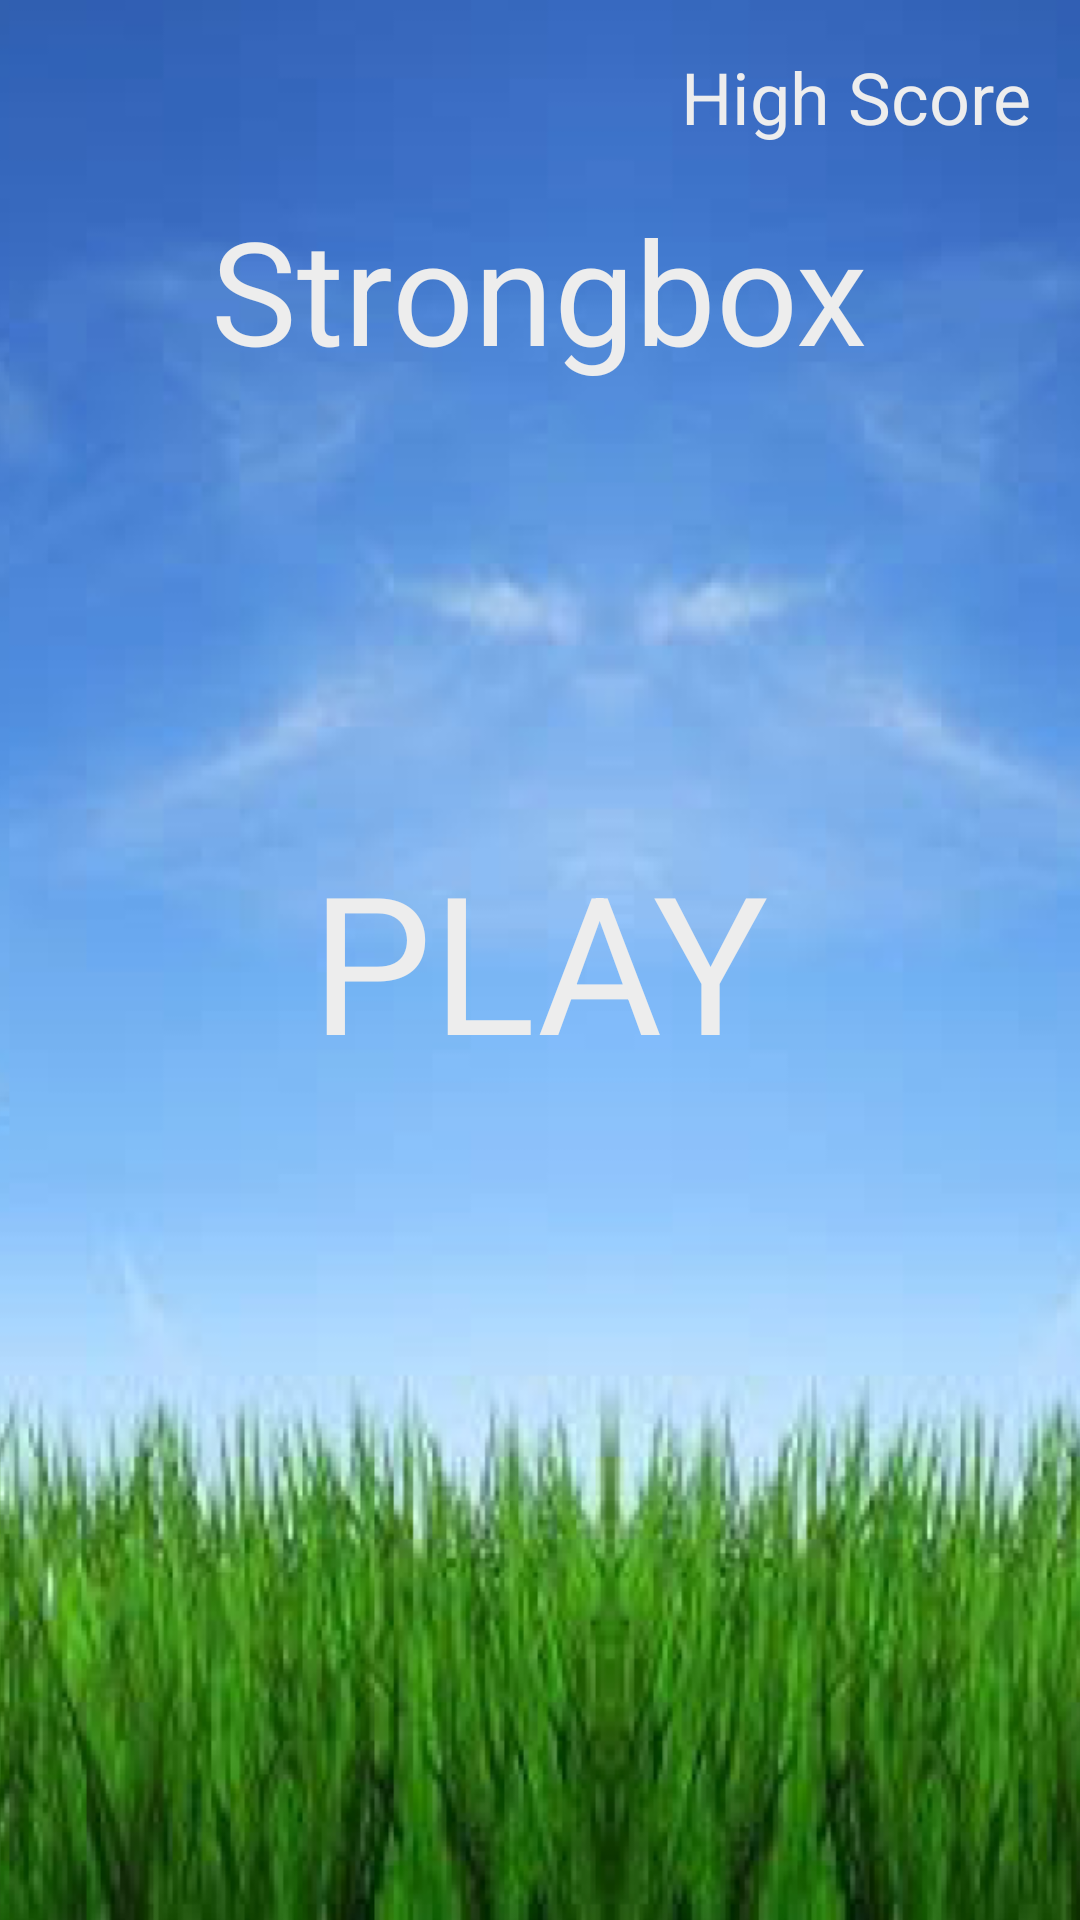

Here is an Android app screen rendered from its layout file. Give the layout XML and the strings, colors and styles it references.
<!-- AndroidManifest.xml: activity theme Theme.AppCompat.Light.NoActionBar -->
<!-- res/layout/activity_main.xml -->
<?xml version="1.0" encoding="utf-8"?>
<RelativeLayout xmlns:android="http://schemas.android.com/apk/res/android"
    xmlns:app="http://schemas.android.com/apk/res-auto"
    xmlns:tools="http://schemas.android.com/tools"
    android:layout_width="match_parent"
    android:layout_height="match_parent"
    tools:context=".MainActivity">

    <ImageView
        android:layout_width="match_parent"
        android:layout_height="match_parent"
        android:src="@drawable/back_land"
        android:scaleType="centerCrop"/>

    <TextView
        android:layout_width="wrap_content"
        android:layout_height="wrap_content"
        android:textSize="48sp"
        android:text="Strongbox"
        android:textColor="#EDEDED"
        android:layout_below="@id/highScoreTxt"
        android:layout_above="@id/play"
        android:layout_centerHorizontal="true"/>
    <TextView
        android:layout_width="wrap_content"
        android:layout_height="wrap_content"
        android:textSize="64sp"
        android:text="Play"
        android:textAllCaps="true"
        android:textColor="#EDEDED"
        android:layout_centerInParent="true"
        android:id="@+id/play"/>
    <TextView
        android:layout_width="wrap_content"
        android:layout_height="wrap_content"
        android:textSize="24sp"
        android:text="High Score"
        android:textColor="#EDEDED"
        android:layout_alignParentEnd="true"
        android:id="@+id/highScoreTxt"
        android:layout_margin="16dp"
        android:layout_alignParentRight="true" />
    <ImageView
        android:layout_width="40dp"
        android:layout_height="40dp"
        android:layout_alignParentStart="true"
        android:layout_margin="16dp"
        android:id="@+id/volumeCtrl"
        android:src="@drawable/ic_baseline_volume_up_24"
        android:layout_alignParentLeft="true" />




</RelativeLayout>
<!-- resources referenced by this layout -->
<resources>
  <!-- drawable back_land: png bitmap (drawable-v24, 544430 bytes) -->
</resources>
